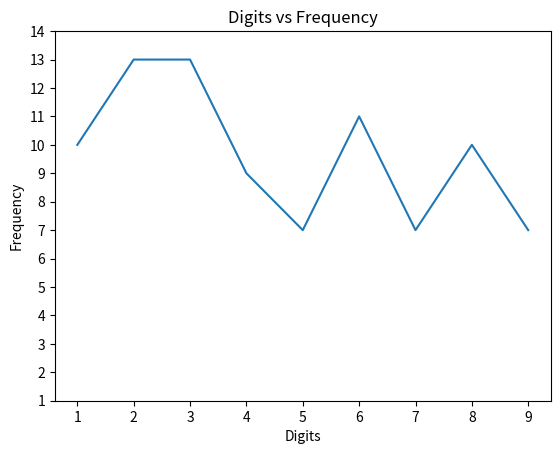

Here is the Python script that generated this plot:
import random
import matplotlib.pyplot as plt

mylist = []

for i in range(0,100):
    x = random.randint(0,9)
    mylist.append(x)

print("The random list generated is: ", mylist)

print("\n")
zero = mylist.count(0)
print("The number of times 0 is repeated", zero)

one = mylist.count(1)
print("The number of times 1 is repeated", one)

two = mylist.count(2)
print("The number of times 2 is repeated", two)

three = mylist.count(3)
print("The number of times 3 is repeated", three)

four = mylist.count(4)
print("The number of times 4 is repeated", four)

five = mylist.count(5)
print("The number of times 5 is repeated", five)

six = mylist.count(6)
print("The number of times 6 is repeated", six)

seven = mylist.count(7)
print("The number of times 7 is repeated", seven)

eight = mylist.count(8)
print("The number of times 8 is repeated", eight)

nine = mylist.count(9)
print("The number of times 9 is repeated", nine)

xaxis = [1,2,3,4,5,6,7,8,9]
yaxis = [one, two, three, four, five, six, seven, eight, nine]
print(yaxis)

plt.plot(xaxis, yaxis)
plt.title("Digits vs Frequency")
plt.xlabel("Digits")
plt.xticks(range (1,10,1))
plt.yticks(range (1,15,1))
plt.ylabel("Frequency")
plt.show()